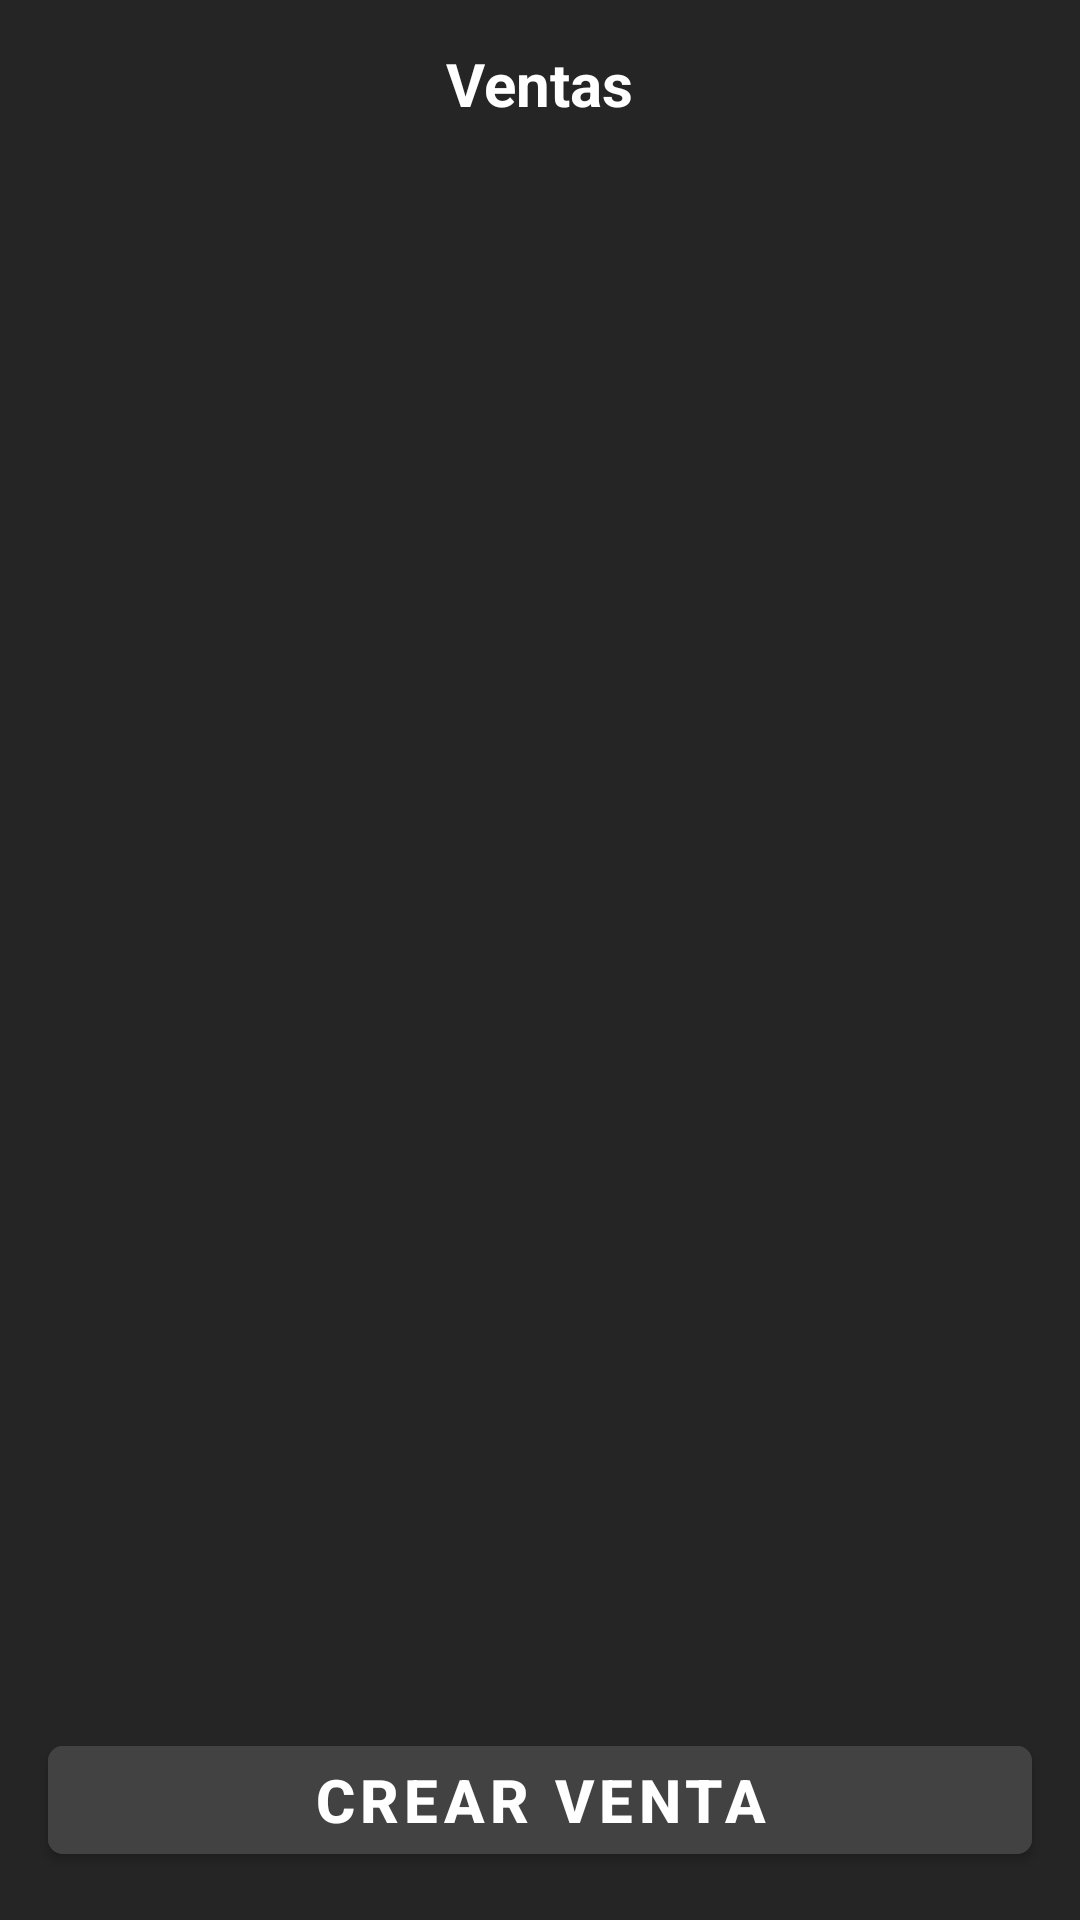

Here is an Android app screen rendered from its layout file. Give the layout XML and the strings, colors and styles it references.
<!-- AndroidManifest.xml: application theme Theme.StoreSoftware -->
<!-- res/layout/activity_consult_receipt_sale.xml -->
<?xml version="1.0" encoding="utf-8"?>
<androidx.constraintlayout.widget.ConstraintLayout xmlns:android="http://schemas.android.com/apk/res/android"
    xmlns:app="http://schemas.android.com/apk/res-auto"
    xmlns:tools="http://schemas.android.com/tools"
    android:layout_width="match_parent"
    android:layout_height="match_parent"
    android:background="@color/backgroundApp_darkTheme"
    tools:context=".ui.sale.consultReceiptSale.ConsultReceiptSaleActivity">

    <FrameLayout
        android:id="@+id/viewToolBar"
        android:layout_width="match_parent"
        android:layout_height="?actionBarSize"
        app:layout_constraintEnd_toEndOf="parent"
        app:layout_constraintStart_toStartOf="parent"
        app:layout_constraintTop_toTopOf="parent">

        <TextView
            android:layout_width="wrap_content"
            android:layout_height="wrap_content"
            android:layout_gravity="center"
            android:text="Ventas"
            android:textColor="@color/white"
            android:textSize="20sp"
            android:textStyle="bold" />

        <ImageView
            android:id="@+id/ivBack"
            android:layout_width="wrap_content"
            android:layout_height="wrap_content"
            android:layout_gravity="start|center"
            android:padding="16dp"
            android:src="@drawable/ic_back" />
    </FrameLayout>

    <androidx.recyclerview.widget.RecyclerView
        android:id="@+id/rvReceiptSale"
        android:layout_width="0dp"
        android:layout_height="600dp"
        app:layout_constraintEnd_toEndOf="parent"
        app:layout_constraintStart_toStartOf="parent"
        app:layout_constraintTop_toBottomOf="@+id/viewToolBar" />

    <com.google.android.material.button.MaterialButton
        android:id="@+id/btnAddReceiptSale"
        android:layout_width="0dp"
        android:layout_height="wrap_content"
        android:layout_margin="16dp"
        android:backgroundTint="@color/cardview_dark_background"
        android:text="Crear venta"
        android:textStyle="bold"
        android:textSize="20sp"
        android:textColor="@color/white"
        app:cornerRadius="5dp"
        app:layout_constraintStart_toStartOf="parent"
        app:layout_constraintEnd_toEndOf="parent"
        app:layout_constraintBottom_toBottomOf="parent"/>

</androidx.constraintlayout.widget.ConstraintLayout>
<!-- resources referenced by this layout -->
<resources>
  <color name="backgroundApp_darkTheme">#252525</color>
  <color name="white">#FFFFFFFF</color>
  <style name="Theme.StoreSoftware" parent="Theme.MaterialComponents.DayNight.NoActionBar">
          
          <item name="colorPrimary">@color/purple_500</item>
          <item name="colorPrimaryVariant">@color/purple_700</item>
          <item name="colorOnPrimary">@color/white</item>
          
          <item name="colorSecondary">@color/teal_200</item>
          <item name="colorSecondaryVariant">@color/teal_700</item>
          <item name="colorOnSecondary">@color/black</item>
          
          <item name="android:statusBarColor">?attr/colorPrimaryVariant</item>
          
      </style>
  <color name="purple_500">#FF6200EE</color>
  <color name="purple_700">#FF3700B3</color>
  <color name="teal_200">#FF03DAC5</color>
  <color name="teal_700">#FF018786</color>
  <color name="black">#FF000000</color>
</resources>
